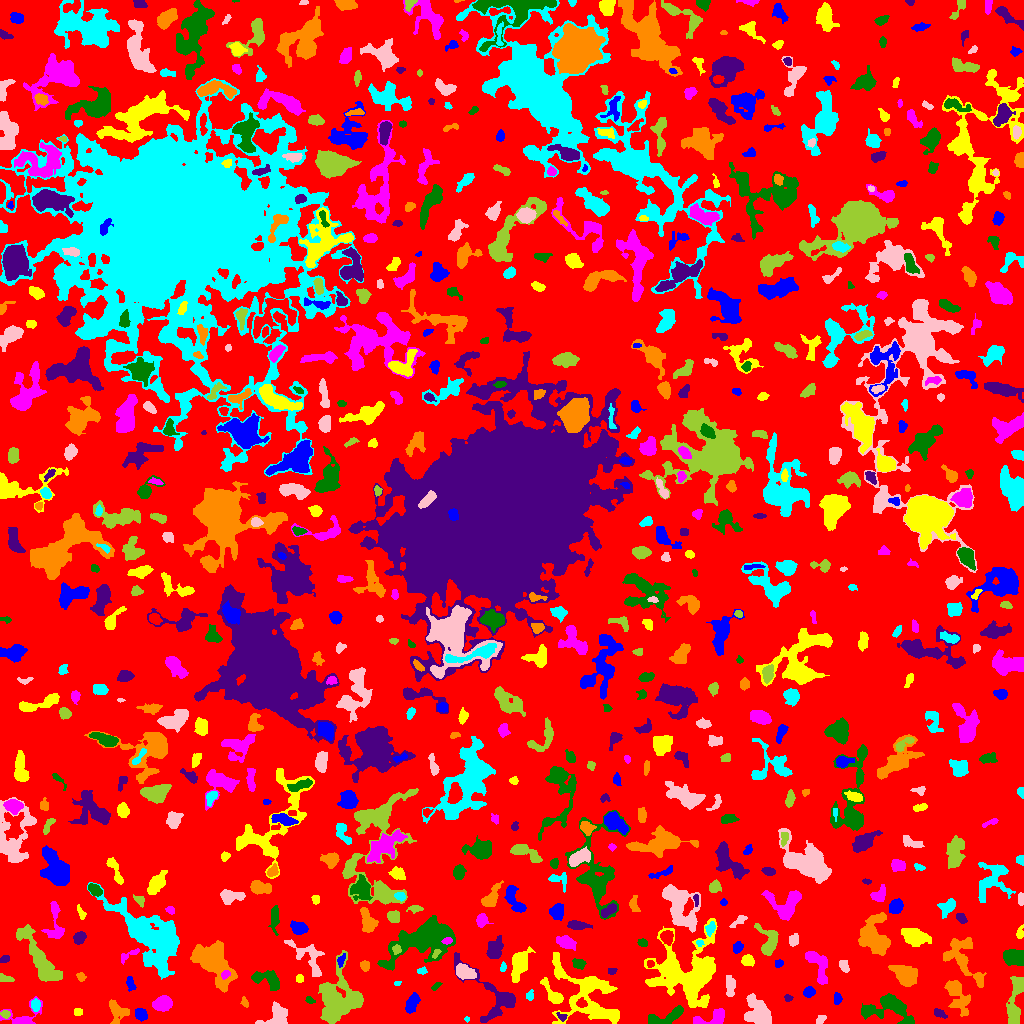

The data file committed next to this chart (first rows):
ID, X, Y, A, B, theta, total_flux, mu_max, mu_median, mu_mean, R_fwhm, R_e, R10, R90, x_start, x_end, y_start, y_end, area, greylevel
0, 531.4, 522.5, 302.4, 287.5, 0.931, 1177760, 12.0, 1.0, 1.656, 52.26, 220.6, 82.25, 359.8, 0, 1023, 0, 1023, 711243, 1.656
1, 140.6, 9.369, 2.961, 2.447, -0.8444, 716.0, 12.0, 5.0, 5.078, 4.184, 3.385, 1.382, 5.528, 135, 147, 2, 15, 141, 9.078
2, 588.6, 24.41, 23.53, 11.62, -0.718, 4318, 11.0, 3.0, 3.129, 6.283, 11.21, 3.742, 18.17, 552, 619, 0, 71, 1380, 6.129
3, 22.67, 5.916, 10.29, 5.703, 0.3762, 725.0, 9.0, 2.0, 2.425, 2.821, 5.14, 1.693, 8.425, 0, 42, 0, 27, 299, 5.425
4, 662.1, 5.244, 11.3, 2.897, 0.3276, 1126, 13.0, 2.0, 3.422, 3.656, 4.687, 1.596, 8.519, 648, 683, 0, 18, 329, 7.422
5, 561.9, 6.496, 2.649, 1.731, -0.5407, 117.0, 4.0, 1.0, 1.773, 3.141, 2.394, 0.7979, 4.107, 556, 567, 2, 11, 66, 6.773
6, 116.9, 11.92, 6.227, 4.464, -1.2, 671.0, 5.0, 2.0, 2.396, 5.726, 5.557, 2.185, 8.519, 109, 129, 0, 24, 280, 5.396
7, 466.8, 4.333, 1.373, 1.153, -1.394, 45.0, 3.0, 2.0, 1.607, 2.185, 1.596, 0.5642, 2.523, 464, 469, 1, 7, 28, 5.607
8, 820.6, 4.094, 2.579, 1.673, 0.6569, 160.0, 4.0, 2.0, 2.051, 3.909, 2.646, 0.9772, 4.146, 816, 826, 0, 8, 78, 6.051
9, 5.197, 9.439, 2.28, 1.853, -0.3356, 132.0, 4.0, 2.0, 1.833, 3.523, 2.523, 0.9772, 4.184, 0, 10, 5, 13, 72, 6.833
10, 203.9, 9.276, 4.216, 1.381, 0.2509, 76.0, 3.0, 1.0, 0.9744, 2.185, 2.326, 0.7979, 3.909, 194, 210, 6, 15, 78, 4.974
11, 411.7, 19.48, 5.082, 2.709, 1.16, 670.0, 6.0, 3.0, 3.146, 6.482, 4.754, 1.871, 7.203, 405, 420, 10, 31, 213, 6.146
12, 77.68, 11.5, 2.259, 1.639, -0.0, 94.0, 3.0, 1.0, 1.424, 3.192, 2.459, 0.9772, 3.742, 74, 82, 8, 15, 66, 5.424
13, 715, 5.988, 7.989, 3.344, 0.3185, 645.0, 8.0, 2.0, 2.345, 4.652, 4.514, 1.596, 7.442, 693, 724, 0, 15, 275, 6.345
14, 890.3, 15.01, 12.66, 6.48, -0.1189, 2441, 11.0, 3.0, 3.39, 6.408, 7.878, 2.877, 12.95, 861, 914, 0, 30, 720, 6.39
15, 939.3, 10.14, 3.49, 1.85, -0.4682, 160.0, 4.0, 1.0, 1.633, 3.785, 2.985, 1.128, 4.918, 934, 947, 5, 15, 98, 5.633
16, 956.6, 30.03, 9.888, 4.155, -1.151, 1469, 10.0, 2.0, 3.016, 5.441, 5.781, 2.111, 10.43, 944, 970, 7, 43, 487, 6.016
17, 35.39, 18.6, 2.908, 2.124, -1.541, 246.0, 5.0, 2.0, 2.299, 3.909, 3.192, 1.262, 4.886, 31, 40, 12, 25, 107, 7.299
18, 277.4, 7.585, 6.754, 5.039, 0.6669, 1399, 8.0, 4.0, 4.032, 7.878, 5.944, 2.394, 9.132, 255, 287, 0, 22, 347, 7.032
19, 339.5, 25.19, 12.97, 10.68, 1.502, 5208, 10.0, 3.0, 3.801, 11.91, 11.34, 4.297, 17.97, 318, 363, 0, 73, 1370, 6.801
20, 581.5, 20.28, 2.535, 2.35, 0.004293, 195.0, 4.0, 2.0, 2.167, 4.618, 3.038, 1.128, 4.687, 576, 587, 16, 26, 90, 10.17
21, 837.6, 24.68, 2.547, 1.721, 1.551, 164.0, 5.0, 2.0, 1.843, 2.985, 2.585, 0.9772, 4.184, 834, 842, 19, 31, 89, 5.843
22, 552, 29.91, 8.18, 2.694, -0.9312, 676.0, 6.0, 2.0, 2.726, 6.206, 4.918, 1.871, 7.777, 540, 563, 20, 46, 248, 5.726
23, 162.3, 19.39, 4.258, 3.083, 0.2208, 1092, 10.0, 4.0, 4.184, 5.917, 4.618, 1.871, 7.269, 152, 172, 12, 28, 261, 8.184
24, 309.7, 23.35, 2.423, 1.564, -0.4074, 122.0, 4.0, 2.0, 2.068, 3.568, 2.394, 0.9772, 3.656, 305, 315, 20, 27, 59, 6.068
25, 788.2, 25.39, 2.057, 1.778, -0.2585, 119.0, 4.0, 2.0, 2.164, 3.568, 2.459, 0.9772, 3.656, 784, 793, 22, 29, 55, 6.164
26, 244.8, 21.12, 2.841, 1.582, -1.213, 120.0, 3.0, 2.0, 1.846, 3.613, 2.646, 0.9772, 4.029, 240, 248, 16, 27, 65, 4.846
27, 530.2, 27.68, 2.052, 1.56, 1.442, 112.0, 4.0, 1.0, 1.556, 3.29, 2.257, 0.7979, 3.568, 526, 533, 23, 34, 72, 6.556
28, 758.1, 10.39, 7.066, 4.923, -1.075, 3985, 19.0, 6.0, 7.078, 6.794, 6.723, 2.646, 11.08, 744, 771, 0, 30, 563, 10.08
29, 1014, 17.12, 13.52, 3.143, 1.46, 1550, 10.0, 2.0, 3.088, 6.024, 5.997, 2.257, 10.75, 1006, 1023, 0, 47, 502, 6.088
30, 96.17, 48.6, 9.22, 4.654, 0.4407, 2175, 9.0, 3.0, 3.85, 7.999, 7.159, 2.877, 11.48, 73, 111, 33, 62, 565, 6.85
31, 808.8, 31.48, 2.746, 2.254, 0.2593, 328.0, 6.0, 3.0, 2.852, 4.334, 3.192, 1.262, 5.078, 803, 815, 26, 37, 115, 6.852
32, 594.5, 38.38, 7.069, 2.067, -0.1061, 309.0, 4.0, 2.0, 1.746, 5.528, 3.909, 1.493, 6.308, 584, 608, 33, 45, 177, 9.746
33, 817.1, 60.47, 9.492, 4.248, -1.076, 1240, 8.0, 3.0, 3.116, 6.794, 6.05, 2.185, 9.723, 805, 827, 39, 72, 398, 6.116
34, 435.6, 37.13, 2.939, 1.331, 0.6902, 154.0, 5.0, 3.0, 2.567, 3.241, 2.459, 0.9772, 3.742, 431, 442, 33, 41, 60, 6.567
35, 494.3, 26.44, 19.58, 9.495, -0.7886, 1909, 7.0, 2.0, 2.502, 6.956, 8.368, 3.038, 13.46, 454, 515, 1, 71, 763, 5.502
36, 80.93, 46.99, 2.201, 1.692, -0.5296, 125.0, 4.0, 2.0, 1.736, 3.568, 2.459, 0.9772, 3.868, 76, 86, 42, 51, 72, 9.736
37, 397.4, 40.17, 1.906, 1.221, 0.2205, 109.0, 5.0, 3.0, 3.206, 2.932, 1.954, 0.7979, 2.932, 394, 401, 38, 42, 34, 6.206
38, 730.3, 38.3, 4.532, 1.908, -1.561, 440.0, 9.0, 2.0, 2.404, 3.338, 3.478, 1.262, 5.698, 726, 735, 27, 48, 183, 6.404
39, 5.403, 44.99, 3.814, 1.698, -0.1595, 238.0, 4.0, 3.0, 2.505, 4.72, 3.192, 1.262, 4.72, 0, 14, 42, 50, 95, 5.505
40, 770.2, 39.44, 4.947, 3.017, 0.4785, 1416, 11.0, 5.0, 5.039, 6.283, 4.886, 1.954, 7.632, 758, 781, 31, 50, 281, 9.039
41, 130.2, 40.2, 3.707, 1.916, -1.302, 209.0, 5.0, 2.0, 1.953, 3.141, 3.038, 1.128, 4.918, 126, 136, 32, 47, 107, 5.953
42, 299.5, 44.4, 1.91, 1.463, 0.0, 80.0, 3.0, 1.0, 1.29, 2.985, 2.185, 0.7979, 3.338, 296, 303, 41, 49, 62, 6.29
43, 225.7, 49.37, 2.225, 1.667, 0.5915, 136.0, 4.0, 2.0, 1.889, 3.523, 2.394, 0.9772, 3.868, 221, 230, 44, 53, 72, 10.89
44, 269.7, 43.03, 7.634, 3.984, -0.5108, 732.0, 7.0, 2.0, 2.147, 4.442, 5.109, 1.954, 8.556, 251, 279, 33, 53, 341, 6.147
45, 611.6, 52.38, 2.171, 1.642, 0.113, 136.0, 4.0, 2.0, 2.386, 3.742, 2.459, 0.9772, 3.7, 608, 617, 49, 55, 57, 6.386
46, 904.7, 48.47, 6.259, 4.109, -0.5702, 1868, 12.0, 3.0, 4.217, 6.507, 6.129, 2.394, 10.2, 888, 917, 37, 58, 443, 7.217
47, 421.9, 52.38, 2.43, 1.702, 0.126, 104.0, 3.0, 2.0, 1.625, 3.29, 2.585, 0.9772, 3.989, 417, 427, 49, 57, 64, 6.625
48, 463.5, 51.86, 4.878, 3.063, -0.3465, 775.0, 8.0, 3.0, 3.039, 5.499, 4.583, 1.784, 7.485, 456, 476, 44, 60, 255, 8.039
49, 41.5, 61.43, 18.23, 4.195, -1.012, 3268, 13.0, 3.0, 3.743, 6.358, 8.425, 2.985, 14.35, 16, 62, 42, 99, 873, 6.743
50, 650.2, 59.75, 1.779, 1.593, 1.543, 129.0, 5.0, 2.0, 2.389, 2.764, 2.185, 0.7979, 3.338, 647, 654, 56, 63, 54, 9.389
51, 778.6, 60.2, 2.038, 1.773, 0.1495, 141.0, 4.0, 2.0, 2.169, 3.613, 2.459, 0.9772, 3.785, 775, 783, 56, 64, 65, 6.169
52, 747.8, 62.89, 2.831, 2.495, -0.3617, 560.0, 9.0, 4.0, 4.211, 4.478, 3.432, 1.382, 5.293, 741, 754, 57, 69, 133, 8.211
53, 127.5, 68.01, 6.15, 1.877, 0.4678, 196.0, 5.0, 1.0, 1.661, 2.706, 3.141, 1.128, 5.323, 121, 139, 59, 75, 118, 6.661
54, 579, 59.64, 3.112, 2.226, -0.2921, 288.0, 6.0, 2.0, 2.38, 4.107, 3.241, 1.262, 5.202, 572, 586, 54, 65, 121, 6.38
55, 4.813, 64.61, 2.305, 1.464, 0.2872, 75.0, 3.0, 1.0, 1.087, 2.326, 2.185, 0.7979, 3.742, 0, 9, 61, 68, 69, 5.087
56, 364.4, 58.17, 2.294, 1.983, -1.441, 164.0, 4.0, 2.0, 1.763, 3.868, 2.706, 1.128, 4.37, 360, 369, 52, 63, 93, 5.763
57, 503, 56.2, 2.265, 1.376, 1.364, 122.0, 5.0, 2.0, 2.218, 2.523, 2.185, 0.7979, 3.523, 500, 506, 52, 62, 55, 6.218
58, 844, 58.05, 3.33, 2.109, -1.259, 329.0, 5.0, 3.0, 3.046, 4.72, 3.432, 1.382, 5.109, 839, 849, 51, 63, 108, 6.046
59, 436, 70.01, 2.698, 1.386, 0.9464, 150.0, 5.0, 2.0, 2.542, 3.038, 2.394, 0.9772, 3.7, 432, 441, 65, 74, 59, 11.54
... 697 more rows
